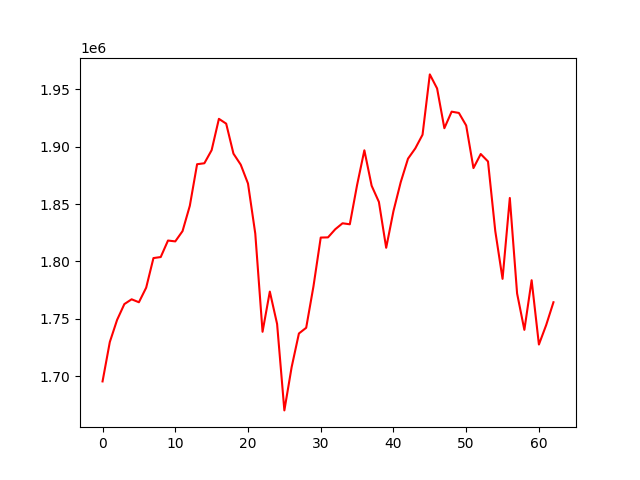

Source data for this figure (header and first rows):
, 0
0, 1695389
1, 1729733
2, 1749019
3, 1762812
4, 1766983
5, 1764399
6, 1777132
7, 1802916
8, 1803818
9, 1818203
10, 1817459
11, 1826423
12, 1848491
13, 1884734
14, 1885564
15, 1896989
16, 1924295
17, 1920100
18, 1893955
19, 1884346
20, 1867879
21, 1824283
22, 1738662
23, 1773708
24, 1745500
25, 1670122
26, 1707846
27, 1737164
28, 1742151
29, 1778196
30, 1820800
31, 1820957
32, 1828062
33, 1833249
34, 1832370
35, 1866621
36, 1896876
37, 1865969
38, 1851846
39, 1811870
40, 1843861
41, 1869100
42, 1889560
43, 1898496
44, 1910470
45, 1963037
46, 1950790
47, 1916130
48, 1930561
49, 1929434
50, 1918492
51, 1881373
52, 1893617
53, 1887131
54, 1826496
55, 1784800
56, 1855318
57, 1772074
58, 1740321
59, 1783605
... 3 more rows
